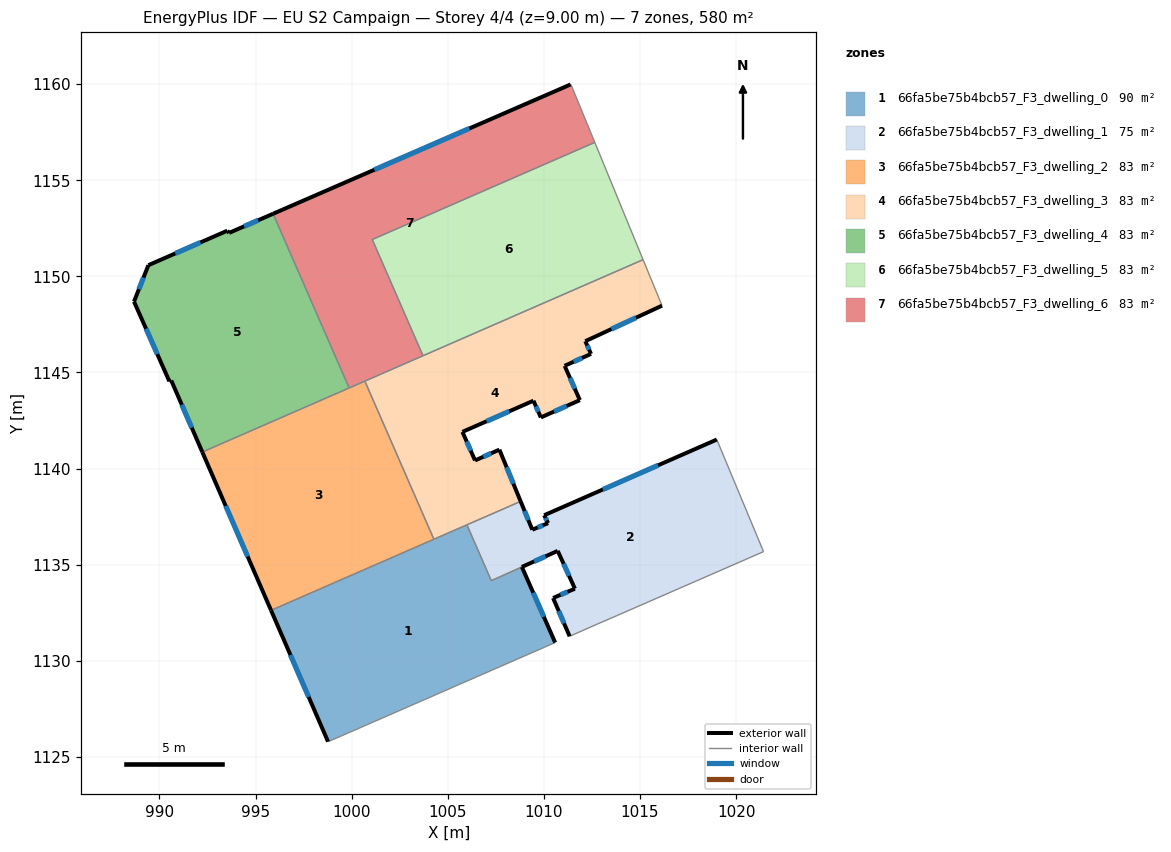
=== STOREY PLAN SPEC (per zone: floor XY polygon, exterior-wall plan segments, windows/doors) ===
zone 1: 66fa5be75b4bcb57_F3_dwelling_0  (90.4 m²)
  floor: (1008.86, 1134.88) (1010.59, 1130.95) (998.98, 1125.88) (998.77, 1125.80) (995.81, 1132.63) (1006.00, 1137.07) (1007.26, 1134.17)
  exterior wall: (1010.59, 1130.95) – (1008.86, 1134.88)  [4.3 m]
    window: (1010.00, 1132.29) – (1009.44, 1133.54)  [1.3 m²]
  exterior wall: (995.81, 1132.63) – (998.77, 1125.80)  [7.4 m]
    window: (996.82, 1130.30) – (997.76, 1128.12)  [2.3 m²]
  interior walls: 6
zone 2: 66fa5be75b4bcb57_F3_dwelling_1  (75.4 m²)
  floor: (1018.99, 1141.51) (1021.43, 1135.68) (1013.60, 1132.26) (1012.75, 1131.90) (1011.34, 1131.28) (1010.48, 1133.27) (1011.61, 1133.75) (1010.72, 1135.72) (1007.26, 1134.17) (1006.00, 1137.07) (1008.79, 1138.29) (1009.40, 1136.82) (1010.22, 1137.16) (1010.01, 1137.57)
  exterior wall: (1009.40, 1136.82) – (1008.79, 1138.29)  [1.6 m]
    window: (1009.19, 1137.32) – (1009.00, 1137.79)  [0.5 m²]
  exterior wall: (1010.22, 1137.16) – (1009.40, 1136.82)  [0.9 m]
    window: (1009.94, 1137.05) – (1009.68, 1136.94)  [0.3 m²]
  exterior wall: (1010.01, 1137.57) – (1010.22, 1137.16)  [0.5 m]
    window: (1010.08, 1137.43) – (1010.15, 1137.30)  [0.1 m²]
  exterior wall: (1018.99, 1141.51) – (1010.01, 1137.57)  [9.8 m]
    window: (1015.94, 1140.17) – (1013.07, 1138.91)  [3.0 m²]
  exterior wall: (1010.48, 1133.27) – (1011.34, 1131.28)  [2.2 m]
    window: (1010.77, 1132.59) – (1011.05, 1131.95)  [0.7 m²]
  exterior wall: (1011.61, 1133.75) – (1010.48, 1133.27)  [1.2 m]
    window: (1011.23, 1133.59) – (1010.86, 1133.43)  [0.4 m²]
  exterior wall: (1010.72, 1135.72) – (1011.61, 1133.75)  [2.2 m]
    window: (1011.02, 1135.05) – (1011.31, 1134.42)  [0.7 m²]
  exterior wall: (1008.86, 1134.88) – (1010.72, 1135.72)  [2.0 m]
    window: (1009.49, 1135.17) – (1010.09, 1135.44)  [0.6 m²]
  interior walls: 7
zone 3: 66fa5be75b4bcb57_F3_dwelling_2  (82.9 m²)
  floor: (1000.69, 1144.55) (1004.28, 1136.32) (995.81, 1132.63) (992.23, 1140.86)
  exterior wall: (992.23, 1140.86) – (995.81, 1132.63)  [9.0 m]
    window: (993.45, 1138.06) – (994.59, 1135.43)  [2.7 m²]
  interior walls: 4
zone 4: 66fa5be75b4bcb57_F3_dwelling_3  (82.9 m²)
  floor: (1015.16, 1150.87) (1016.15, 1148.48) (1012.15, 1146.63) (1012.45, 1145.97) (1011.08, 1145.35) (1011.09, 1145.31) (1011.87, 1143.56) (1009.84, 1142.66) (1009.46, 1143.53) (1005.76, 1141.91) (1006.42, 1140.42) (1007.69, 1140.99) (1008.79, 1138.29) (1004.28, 1136.32) (1000.69, 1144.55)
  exterior wall: (1012.45, 1145.97) – (1012.15, 1146.63)  [0.7 m]
    window: (1012.35, 1146.19) – (1012.26, 1146.40)  [0.2 m²]
  exterior wall: (1011.08, 1145.35) – (1012.45, 1145.97)  [1.5 m]
    window: (1011.55, 1145.56) – (1011.98, 1145.76)  [0.5 m²]
  exterior wall: (1011.09, 1145.31) – (1011.08, 1145.35)  [0.0 m]
  exterior wall: (1011.87, 1143.56) – (1011.09, 1145.31)  [1.9 m]
    window: (1011.61, 1144.16) – (1011.36, 1144.72)  [0.6 m²]
  exterior wall: (1009.84, 1142.66) – (1011.87, 1143.56)  [2.2 m]
    window: (1010.53, 1142.97) – (1011.18, 1143.26)  [0.7 m²]
  exterior wall: (1009.46, 1143.53) – (1009.84, 1142.66)  [1.0 m]
    window: (1009.59, 1143.23) – (1009.71, 1142.96)  [0.3 m²]
  exterior wall: (1005.76, 1141.91) – (1009.46, 1143.53)  [4.0 m]
    window: (1007.02, 1142.46) – (1008.20, 1142.98)  [1.2 m²]
  exterior wall: (1006.42, 1140.42) – (1005.76, 1141.91)  [1.6 m]
    window: (1006.20, 1140.93) – (1005.99, 1141.40)  [0.5 m²]
  exterior wall: (1007.69, 1140.99) – (1006.42, 1140.42)  [1.4 m]
    window: (1007.25, 1140.79) – (1006.85, 1140.61)  [0.4 m²]
  exterior wall: (1008.79, 1138.29) – (1007.69, 1140.99)  [2.9 m]
    window: (1008.41, 1139.21) – (1008.06, 1140.07)  [0.9 m²]
  exterior wall: (1012.15, 1146.63) – (1016.15, 1148.48)  [4.4 m]
    window: (1013.51, 1147.26) – (1014.79, 1147.85)  [1.3 m²]
  interior walls: 6
zone 5: 66fa5be75b4bcb57_F3_dwelling_4  (82.9 m²)
  floor: (995.91, 1153.26) (999.87, 1144.19) (992.23, 1140.86) (990.62, 1144.58) (990.52, 1144.54) (988.68, 1148.69) (989.43, 1150.58) (993.53, 1152.38) (993.63, 1152.26)
  exterior wall: (995.91, 1153.26) – (993.63, 1152.26)  [2.5 m]
    window: (995.14, 1152.92) – (994.40, 1152.60)  [0.8 m²]
  exterior wall: (990.62, 1144.58) – (992.23, 1140.86)  [4.1 m]
    window: (991.17, 1143.32) – (991.68, 1142.13)  [1.2 m²]
  exterior wall: (990.52, 1144.54) – (990.62, 1144.58)  [0.1 m]
  exterior wall: (988.68, 1148.69) – (990.52, 1144.54)  [4.5 m]
    window: (989.30, 1147.28) – (989.89, 1145.95)  [1.4 m²]
  exterior wall: (989.43, 1150.58) – (988.68, 1148.69)  [2.0 m]
    window: (989.17, 1149.94) – (988.93, 1149.33)  [0.6 m²]
  exterior wall: (993.53, 1152.38) – (989.43, 1150.58)  [4.5 m]
    window: (992.13, 1151.76) – (990.82, 1151.19)  [1.4 m²]
  exterior wall: (993.63, 1152.26) – (993.53, 1152.38)  [0.1 m]
  interior walls: 2
zone 6: 66fa5be75b4bcb57_F3_dwelling_5  (82.9 m²)
  floor: (1012.65, 1156.97) (1015.16, 1150.87) (1003.71, 1145.87) (1001.07, 1151.92)
  interior walls: 4
zone 7: 66fa5be75b4bcb57_F3_dwelling_6  (82.9 m²)
  floor: (1011.43, 1159.94) (1012.65, 1156.97) (1001.07, 1151.92) (1003.71, 1145.87) (999.87, 1144.19) (995.91, 1153.26) (1011.39, 1159.98)
  exterior wall: (1011.39, 1159.98) – (995.91, 1153.26)  [16.9 m]
    window: (1006.12, 1157.69) – (1001.18, 1155.54)  [5.2 m²]
  interior walls: 7

=== DERIVED (storey summary) ===
Building: EU S2 Campaign
Storey: 4 of 4  (floor level z = 9.00 m)
Storey gross floor area: 580.2 m²
Zones on this storey: 7
  - 66fa5be75b4bcb57_F3_dwelling_0: floor 90.4 m²; exterior wall 11.7 m (35.2 m²); 2 window(s) 3.6 m²; WWR 10.2%
  - 66fa5be75b4bcb57_F3_dwelling_1: floor 75.4 m²; exterior wall 20.4 m (61.1 m²); 8 window(s) 6.2 m²; WWR 10.2%
  - 66fa5be75b4bcb57_F3_dwelling_2: floor 82.9 m²; exterior wall 9.0 m (26.9 m²); 1 window(s) 2.7 m²; WWR 10.2%
  - 66fa5be75b4bcb57_F3_dwelling_3: floor 82.9 m²; exterior wall 21.7 m (65.1 m²); 10 window(s) 6.6 m²; WWR 10.2%
  - 66fa5be75b4bcb57_F3_dwelling_4: floor 82.9 m²; exterior wall 17.9 m (53.6 m²); 5 window(s) 5.4 m²; WWR 10.1%
  - 66fa5be75b4bcb57_F3_dwelling_5: floor 82.9 m²
  - 66fa5be75b4bcb57_F3_dwelling_6: floor 82.9 m²; exterior wall 16.9 m (50.6 m²); 1 window(s) 5.2 m²; WWR 10.2%
Zone adjacency (shared interzone walls):
  - 66fa5be75b4bcb57_F3_dwelling_0 ↔ 66fa5be75b4bcb57_F3_dwelling_1
  - 66fa5be75b4bcb57_F3_dwelling_0 ↔ 66fa5be75b4bcb57_F3_dwelling_2
  - 66fa5be75b4bcb57_F3_dwelling_0 ↔ 66fa5be75b4bcb57_F3_dwelling_3
  - 66fa5be75b4bcb57_F3_dwelling_1 ↔ 66fa5be75b4bcb57_F3_dwelling_3
  - 66fa5be75b4bcb57_F3_dwelling_2 ↔ 66fa5be75b4bcb57_F3_dwelling_3
  - 66fa5be75b4bcb57_F3_dwelling_2 ↔ 66fa5be75b4bcb57_F3_dwelling_4
  - 66fa5be75b4bcb57_F3_dwelling_2 ↔ 66fa5be75b4bcb57_F3_dwelling_6
  - 66fa5be75b4bcb57_F3_dwelling_3 ↔ 66fa5be75b4bcb57_F3_dwelling_5
  - 66fa5be75b4bcb57_F3_dwelling_3 ↔ 66fa5be75b4bcb57_F3_dwelling_6
  - 66fa5be75b4bcb57_F3_dwelling_4 ↔ 66fa5be75b4bcb57_F3_dwelling_6
  - 66fa5be75b4bcb57_F3_dwelling_5 ↔ 66fa5be75b4bcb57_F3_dwelling_6